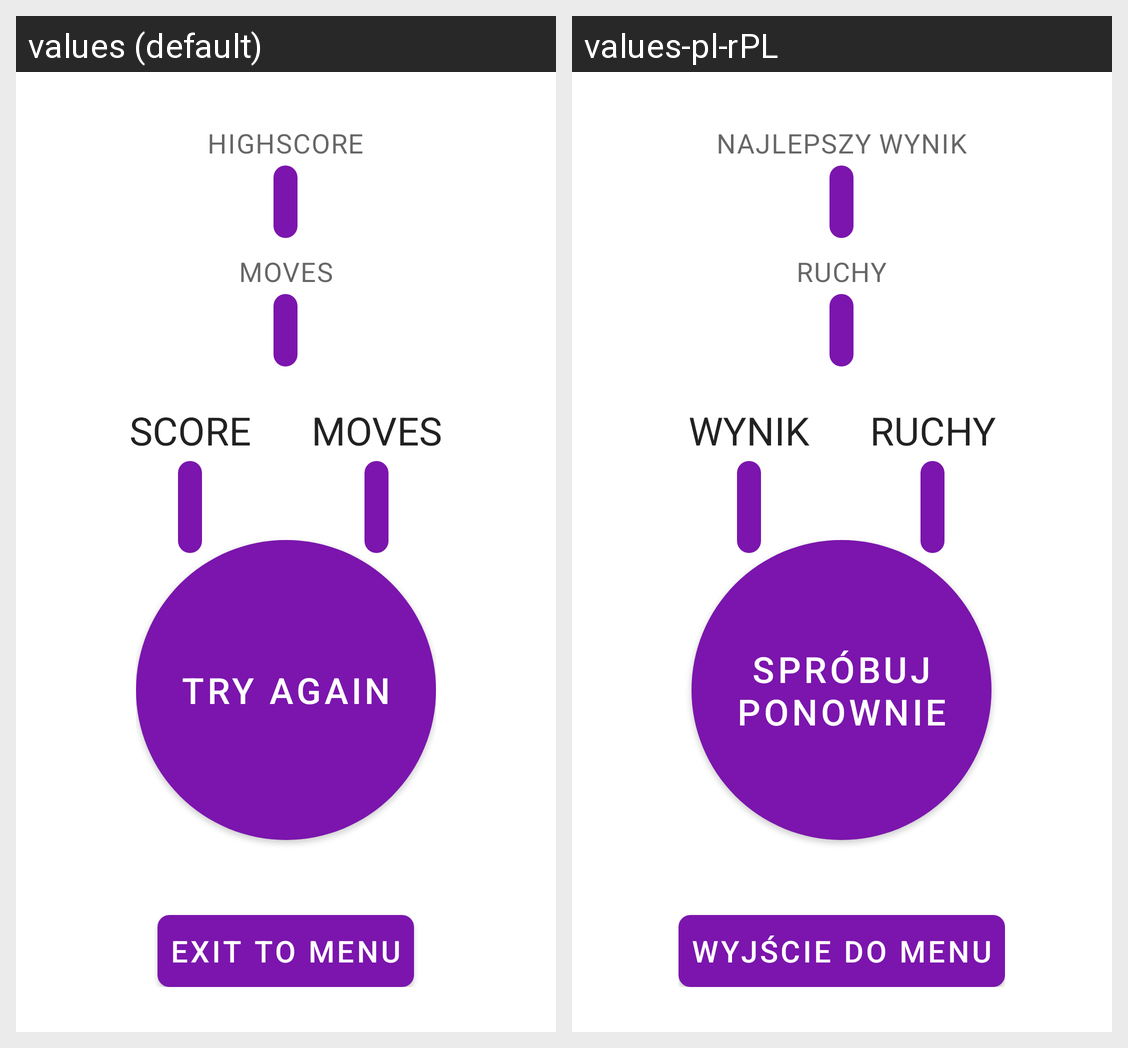

For this localized Android screen grid, give each drawn string resource with its value in every locale shown.
Android screen res/layout/activity_result.xml rendered under 2 locales, left to right: values (default), values-pl-rPL. Device: Nexus 5 (rendered at 1080×1920; each locale shown at half size, 540×960, under a caption strip naming it); theme ReflexTheme.
Strings drawn on this screen, with the default value and each locale's value (text and hints the layout hard-codes, and strings that could not be matched under every locale, appear in the picture but are not listed):

highscore
  values: Highscore
  values-pl-rPL: Najlepszy wynik

moves
  values: Moves
  values-pl-rPL: Ruchy

score
  values: Score
  values-pl-rPL: Wynik

try_again
  values: Try Again
  values-pl-rPL: Spróbuj Ponownie

exit_menu
  values: Exit to menu
  values-pl-rPL: Wyjście do menu
